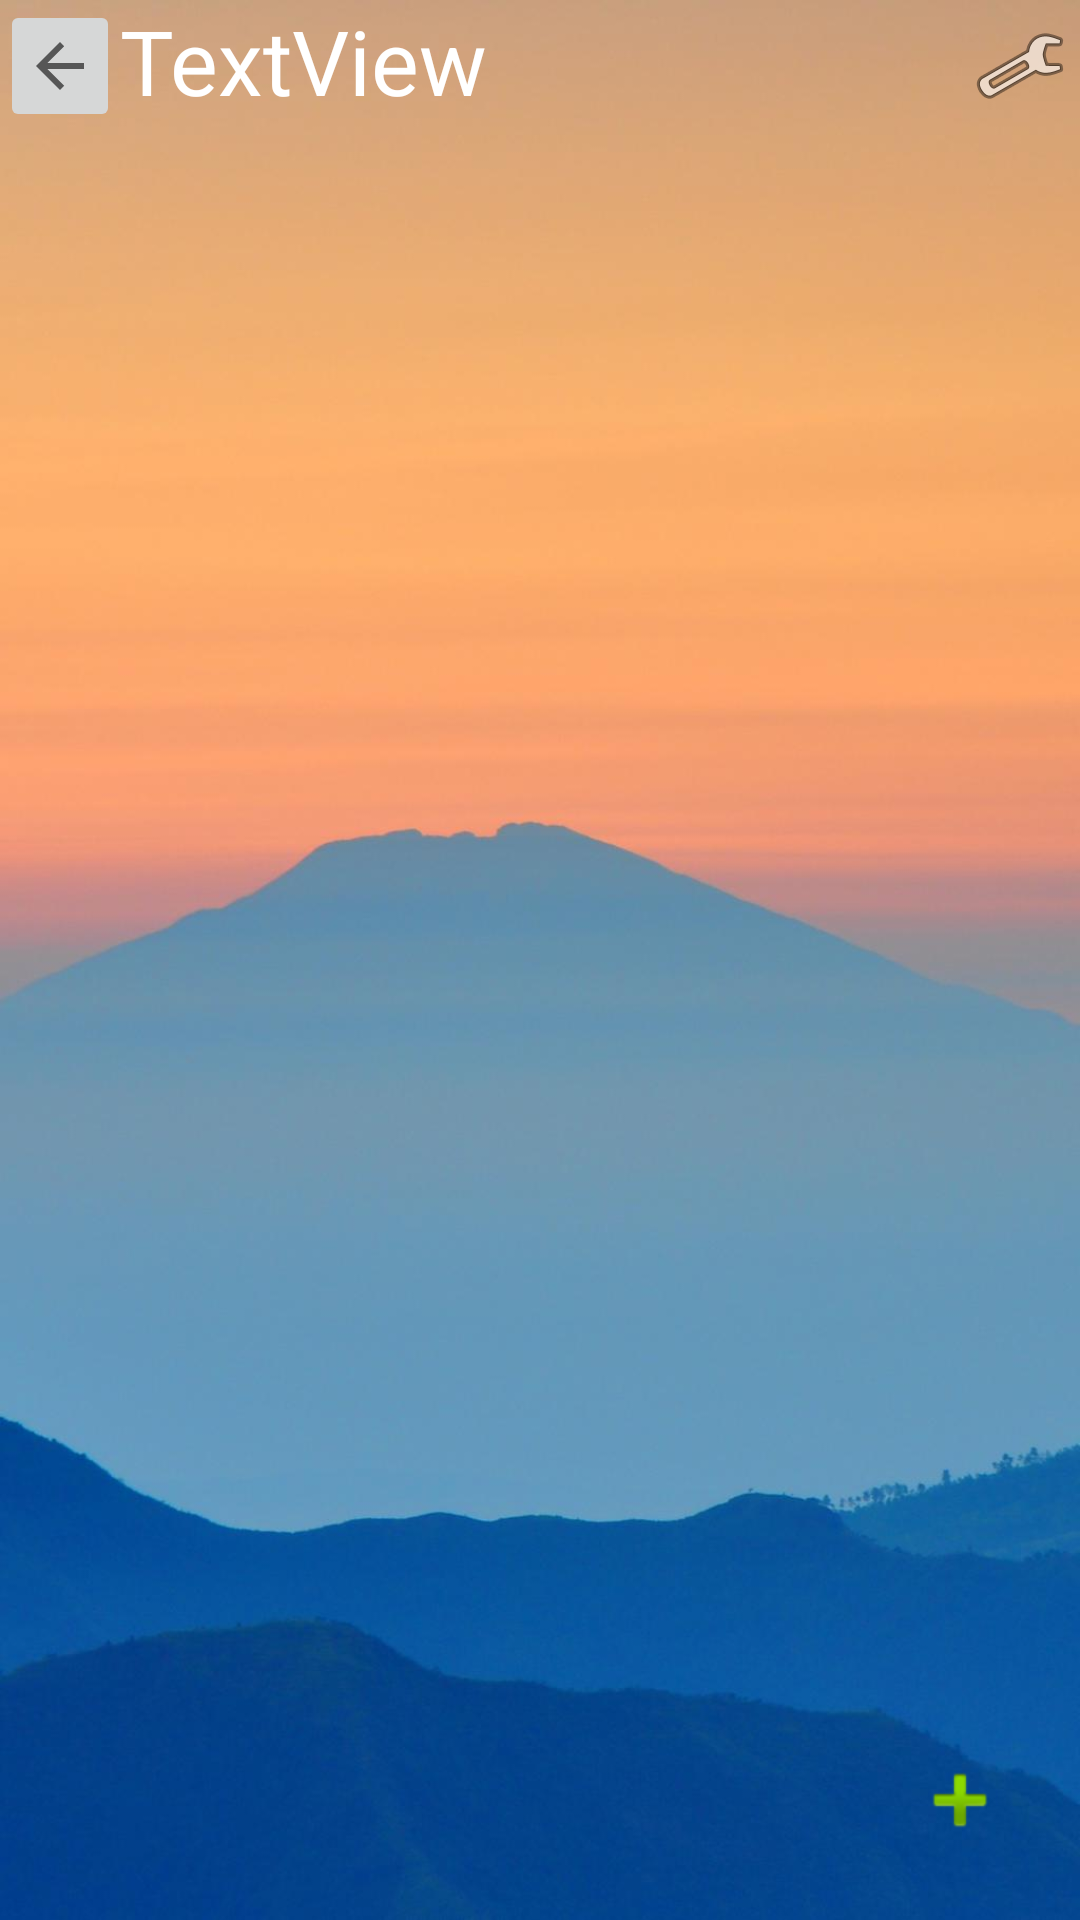

Produce the Android XML layout that renders to this screen, including the resource entries it uses.
<!-- AndroidManifest.xml: application theme AppTheme -->
<!-- res/layout/activity_second.xml -->
<?xml version="1.0" encoding="utf-8"?>
<androidx.constraintlayout.widget.ConstraintLayout xmlns:android="http://schemas.android.com/apk/res/android"
    xmlns:app="http://schemas.android.com/apk/res-auto"
    xmlns:tools="http://schemas.android.com/tools"
    android:id="@+id/SecondMainLayout"
    android:layout_width="match_parent"
    android:layout_height="match_parent"
    android:background="@drawable/bg1"
    tools:context=".SecondActivity">

    <LinearLayout
        android:id="@+id/SecondTop"
        android:layout_width="match_parent"
        android:layout_height="wrap_content"
        android:orientation="horizontal"
        app:layout_constraintEnd_toEndOf="parent"
        app:layout_constraintStart_toStartOf="parent"
        app:layout_constraintTop_toTopOf="parent">

        <ImageButton
            android:id="@+id/SencondBack"
            android:layout_width="match_parent"
            android:layout_height="wrap_content"
            android:layout_weight="2"
            android:src="?attr/actionModeCloseDrawable" />

        <TextView
            android:id="@+id/_title"
            android:layout_width="match_parent"
            android:layout_height="match_parent"
            android:layout_weight="0.5"
            android:background="@drawable/transparent"
            android:text="TextView"
            android:textColor="#FFFFFF"
            android:textSize="30sp" />

        <ImageButton
            android:id="@+id/setting"
            android:layout_width="match_parent"
            android:layout_height="match_parent"
            android:layout_weight="2"
            android:backgroundTint="@android:color/transparent"
            app:srcCompat="@android:drawable/ic_menu_preferences" />

    </LinearLayout>

    <FrameLayout
        android:id="@+id/fl"
        android:layout_width="match_parent"
        android:layout_height="wrap_content"
        app:layout_constraintBottom_toBottomOf="parent"
        app:layout_constraintEnd_toEndOf="parent"
        app:layout_constraintStart_toStartOf="parent"
        app:layout_constraintTop_toBottomOf="@+id/SecondTop"
        app:layout_constraintVertical_bias="0.050000012">

    </FrameLayout>

    <ImageButton
        android:id="@+id/create"
        android:layout_width="80dp"
        android:layout_height="80dp"
        android:background="@drawable/transparent"
        app:layout_constraintBottom_toBottomOf="parent"
        app:layout_constraintEnd_toEndOf="parent"
        app:srcCompat="@android:drawable/ic_input_add" />

</androidx.constraintlayout.widget.ConstraintLayout>
<!-- resources referenced by this layout -->
<resources>
  <!-- drawable bg1: jpg bitmap (drawable, 50076 bytes) -->
  <style name="AppTheme" parent="Theme.AppCompat.Light.DarkActionBar">
          
          <item name="colorPrimary">@color/colorPrimary</item>
          <item name="colorPrimaryDark">@color/colorPrimaryDark</item>
          <item name="colorAccent">@color/colorAccent</item>
          <item name="android:windowNoTitle">true</item>
          <item name="android:windowFullscreen">true</item>
          <item name="android:windowActionBar">false</item>
          <item name="windowNoTitle">true</item>
      </style>
  <color name="colorPrimary">#6200EE</color>
  <color name="colorPrimaryDark">#3700B3</color>
  <color name="colorAccent">#03DAC5</color>
</resources>
